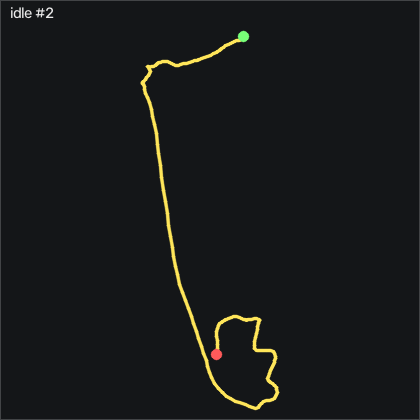

Source data for this figure (header and first rows):
t_s, ax, ay, az, gx, gy, gz, seq
0.00000, -0.65, -0.66, 0.292, 0.3915, 0.3773, 0.6022, 39671
0.01000, -0.651, -0.658, 0.294, 0.3915, 0.7123, 0.4802, 39672
0.02000, -0.657, -0.656, 0.296, 0.3005, 1.048, 0.4492, 39673
0.03100, -0.66, -0.659, 0.303, 0.5135, 1.139, 0.5712, 39674
0.04000, -0.665, -0.646, 0.301, 0.8495, 1.2, 0.9682, 39675
0.05000, -0.663, -0.633, 0.302, 1.002, 1.078, 1.455, 39676
0.06000, -0.658, -0.621, 0.303, 0.7275, 0.9873, 1.699, 39677
0.07100, -0.659, -0.607, 0.299, 0.1785, 1.048, 1.486, 39678
0.08000, -0.659, -0.604, 0.302, -0.6145, 1.322, 1.242, 39679
0.09000, -0.665, -0.6, 0.297, -1.681, 1.597, 1.12, 39680
0.1, -0.667, -0.608, 0.303, -2.748, 1.658, 1.181, 39681
0.11, -0.646, -0.62, 0.303, -3.663, 1.322, 1.943, 39682
0.12, -0.644, -0.623, 0.299, -4.059, 1.658, 3.712, 39683
0.13, -0.664, -0.613, 0.306, -4.12, 2.481, 5.266, 39684
0.14, -0.668, -0.605, 0.301, -4.394, 2.298, 6.882, 39685
0.15, -0.649, -0.598, 0.3, -4.822, 1.231, 9.138, 39686
0.161, -0.624, -0.579, 0.304, -5.188, 0.6213, 9.382, 39687
0.17, -0.608, -0.559, 0.3, -5.888, 1.231, 6.821, 39688
0.18, -0.606, -0.562, 0.292, -7.535, 2.725, 4.26, 39689
0.19, -0.622, -0.584, 0.293, -9.761, 4.432, 3.315, 39690
0.201, -0.644, -0.615, 0.292, -11.38, 5.621, 3.681, 39691
0.21, -0.655, -0.646, 0.294, -11.8, 5.956, 5.175, 39692
0.22, -0.654, -0.668, 0.29, -11.35, 5.895, 6.882, 39693
0.23, -0.671, -0.677, 0.291, -10.07, 6.292, 8.864, 39694
0.241, -0.691, -0.665, 0.286, -8.572, 6.566, 12, 39695
0.25, -0.696, -0.642, 0.283, -7.261, 5.956, 16.39, 39696
0.26, -0.686, -0.598, 0.286, -6.194, 5.133, 19.08, 39697
0.27, -0.686, -0.547, 0.28, -6.224, 4.828, 18.74, 39698
0.28, -0.69, -0.513, 0.274, -8.084, 4.859, 15.66, 39699
0.29, -0.69, -0.536, 0.264, -11.44, 5.286, 11.27, 39700
0.3, -0.696, -0.592, 0.268, -14.49, 5.865, 6.272, 39701
0.31, -0.714, -0.655, 0.266, -15.86, 6.383, 3.041, 39702
0.32, -0.736, -0.706, 0.269, -15.28, 6.109, 3.285, 39703
0.331, -0.741, -0.727, 0.261, -13.02, 4.95, 6.212, 39704
0.34, -0.734, -0.712, 0.262, -9.608, 3.487, 9.748, 39705
0.35, -0.735, -0.654, 0.268, -6.316, 2.572, 13.25, 39706
0.36, -0.734, -0.588, 0.257, -5.005, 1.962, 18.41, 39707
0.371, -0.72, -0.544, 0.264, -6.042, 1.414, 23.01, 39708
0.38, -0.713, -0.511, 0.261, -8.053, 1.597, 23.65, 39709
0.39, -0.712, -0.523, 0.254, -10.98, 2.298, 21.3, 39710
0.4, -0.72, -0.565, 0.255, -13.6, 3.426, 17.55, 39711
0.411, -0.748, -0.602, 0.245, -14.67, 4.371, 12.34, 39712
0.42, -0.781, -0.63, 0.239, -14.33, 4.676, 7.126, 39713
0.43, -0.809, -0.646, 0.23, -13.45, 3.914, 4.169, 39714
0.44, -0.823, -0.666, 0.225, -12.6, 2.023, 4.199, 39715
0.45, -0.808, -0.667, 0.226, -11.53, -0.5977, 6.943, 39716
0.46, -0.771, -0.652, 0.234, -10.16, -3.007, 10.21, 39717
0.47, -0.75, -0.625, 0.229, -9.334, -4.074, 14.26, 39718
0.48, -0.713, -0.629, 0.227, -10.43, -4.379, 21.79, 39719
0.49, -0.692, -0.636, 0.241, -11.68, -3.22, 27.89, 39720
0.501, -0.698, -0.652, 0.23, -12.02, -0.9637, 29.84, 39721
0.51, -0.71, -0.68, 0.239, -11.53, 0.9263, 30.66, 39722
0.52, -0.725, -0.683, 0.233, -9.73, 2.054, 31.67, 39723
0.53, -0.729, -0.659, 0.221, -7.353, 2.542, 32.16, 39724
0.541, -0.739, -0.629, 0.219, -5.705, 3.212, 33.74, 39725
0.55, -0.759, -0.598, 0.21, -5.583, 4.097, 36.3, 39726
0.56, -0.789, -0.589, 0.208, -6.651, 4.706, 38.59, 39727
0.57, -0.81, -0.6, 0.212, -8.267, 4.523, 40.27, 39728
0.581, -0.818, -0.635, 0.21, -9.578, 3.182, 41.67, 39729
0.59, -0.807, -0.678, 0.214, -9.364, 1.109, 43.01, 39730
... 141 more rows
